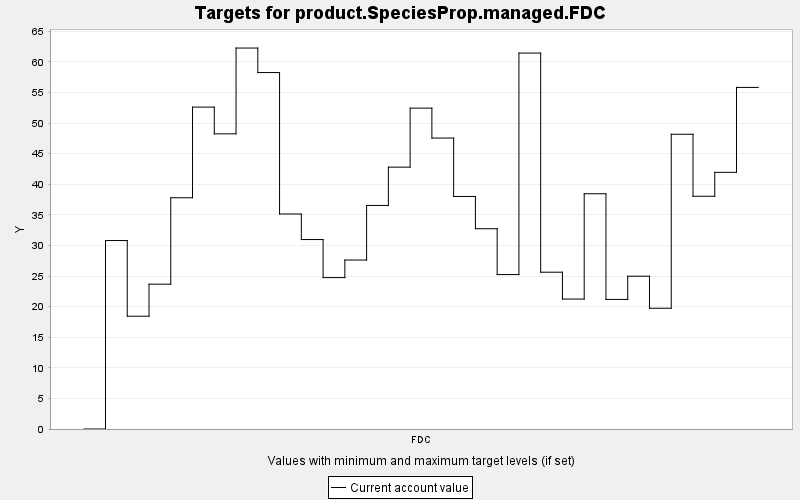

The file beside this chart, header and first rows:
TARGET, PERIOD, YEAR, PERIODWIDTH, MINIMUM, MAXIMUM, MINWEIGHT, MAXWEIGHT, CURRENT, SUMMARY
product.SpeciesProp.managed.FDC, 0, 0, 10.0, 0.0, 10000, 1.0, 1.0, 0.0, 0.0
product.SpeciesProp.managed.FDC, 1, 10, 10.0, 0.0, 10000, 1.0, 1.0, 30.81, 0.0
product.SpeciesProp.managed.FDC, 2, 20, 10.0, 0.0, 10000, 1.0, 1.0, 18.44, 0.0
product.SpeciesProp.managed.FDC, 3, 30, 10.0, 0.0, 10000, 1.0, 1.0, 23.68, 0.0
product.SpeciesProp.managed.FDC, 4, 40, 10.0, 0.0, 10000, 1.0, 1.0, 37.8, 0.0
product.SpeciesProp.managed.FDC, 5, 50, 10.0, 0.0, 10000, 1.0, 1.0, 52.62, 0.0
product.SpeciesProp.managed.FDC, 6, 60, 10.0, 0.0, 10000, 1.0, 1.0, 48.25, 0.0
product.SpeciesProp.managed.FDC, 7, 70, 10.0, 0.0, 10000, 1.0, 1.0, 62.28, 0.0
product.SpeciesProp.managed.FDC, 8, 80, 10.0, 0.0, 10000, 1.0, 1.0, 58.27, 0.0
product.SpeciesProp.managed.FDC, 9, 90, 10.0, 0.0, 10000, 1.0, 1.0, 35.15, 0.0
product.SpeciesProp.managed.FDC, 10, 100, 10.0, 0.0, 10000, 1.0, 1.0, 30.97, 0.0
product.SpeciesProp.managed.FDC, 11, 110, 10.0, 0.0, 10000, 1.0, 1.0, 24.75, 0.0
product.SpeciesProp.managed.FDC, 12, 120, 10.0, 0.0, 10000, 1.0, 1.0, 27.62, 0.0
product.SpeciesProp.managed.FDC, 13, 130, 10.0, 0.0, 10000, 1.0, 1.0, 36.55, 0.0
product.SpeciesProp.managed.FDC, 14, 140, 10.0, 0.0, 10000, 1.0, 1.0, 42.81, 0.0
product.SpeciesProp.managed.FDC, 15, 150, 10.0, 0.0, 10000, 1.0, 1.0, 52.46, 0.0
product.SpeciesProp.managed.FDC, 16, 160, 10.0, 0.0, 10000, 1.0, 1.0, 47.56, 0.0
product.SpeciesProp.managed.FDC, 17, 170, 10.0, 0.0, 10000, 1.0, 1.0, 38.01, 0.0
product.SpeciesProp.managed.FDC, 18, 180, 10.0, 0.0, 10000, 1.0, 1.0, 32.74, 0.0
product.SpeciesProp.managed.FDC, 19, 190, 10.0, 0.0, 10000, 1.0, 1.0, 25.25, 0.0
product.SpeciesProp.managed.FDC, 20, 200, 10.0, 0.0, 10000, 1.0, 1.0, 61.46, 0.0
product.SpeciesProp.managed.FDC, 21, 210, 10.0, 0.0, 10000, 1.0, 1.0, 25.63, 0.0
product.SpeciesProp.managed.FDC, 22, 220, 10.0, 0.0, 10000, 1.0, 1.0, 21.25, 0.0
product.SpeciesProp.managed.FDC, 23, 230, 10.0, 0.0, 10000, 1.0, 1.0, 38.46, 0.0
product.SpeciesProp.managed.FDC, 24, 240, 10.0, 0.0, 10000, 1.0, 1.0, 21.18, 0.0
product.SpeciesProp.managed.FDC, 25, 250, 10.0, 0.0, 10000, 1.0, 1.0, 24.98, 0.0
product.SpeciesProp.managed.FDC, 26, 260, 10.0, 0.0, 10000, 1.0, 1.0, 19.74, 0.0
product.SpeciesProp.managed.FDC, 27, 270, 10.0, 0.0, 10000, 1.0, 1.0, 48.18, 0.0
product.SpeciesProp.managed.FDC, 28, 280, 10.0, 0.0, 10000, 1.0, 1.0, 38.05, 0.0
product.SpeciesProp.managed.FDC, 29, 290, 10.0, 0.0, 10000, 1.0, 1.0, 41.96, 0.0
product.SpeciesProp.managed.FDC, 30, 300, 10.0, 0.0, 10000, 1.0, 1.0, 55.84, 0.0
